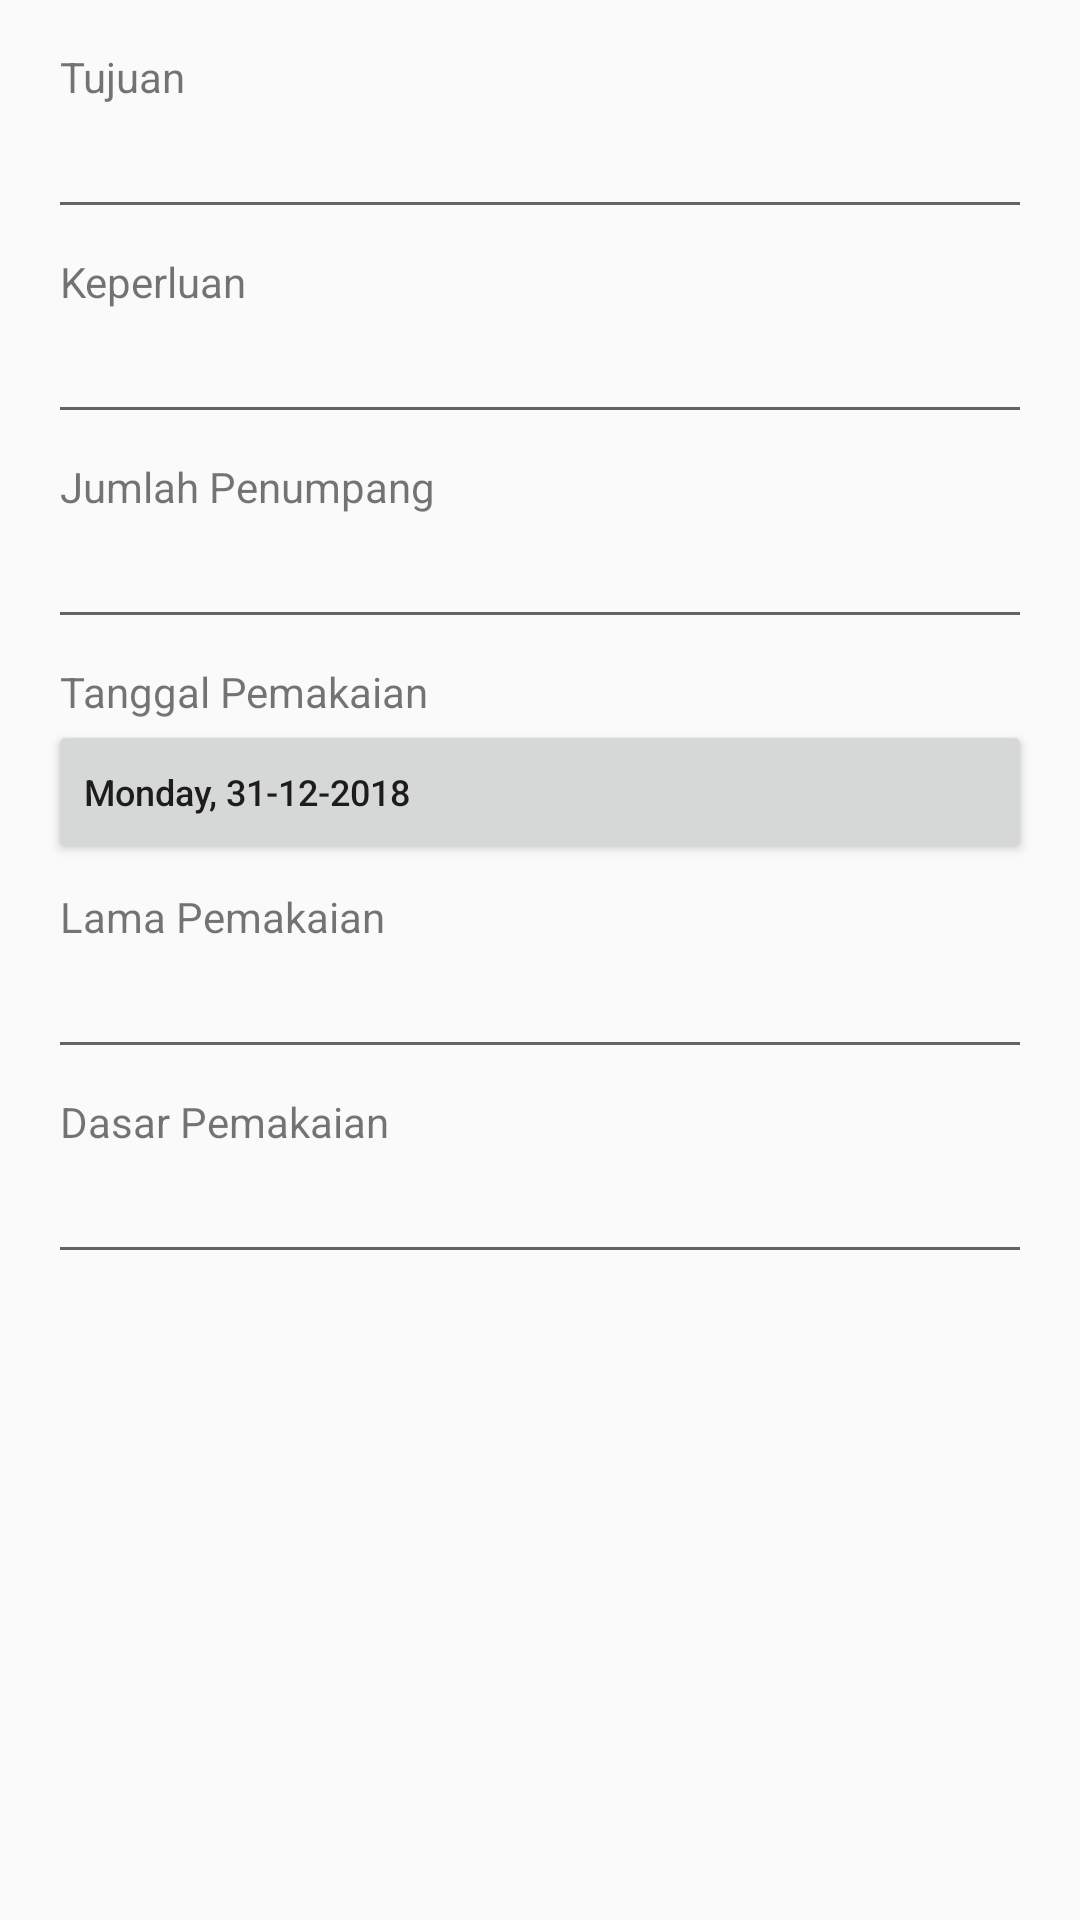

This screen was rendered from an Android layout file. Write that file and the resources it references.
<!-- AndroidManifest.xml: application theme AppTheme -->
<!-- res/layout/activity_add_permohonan.xml -->
<?xml version="1.0" encoding="utf-8"?>
<ScrollView
    xmlns:android="http://schemas.android.com/apk/res/android"
    xmlns:tools="http://schemas.android.com/tools"
    android:layout_width="match_parent"
    android:layout_height="match_parent"
    tools:context=".activity.AddPermohonanActivity">

    <LinearLayout
        android:layout_width="match_parent"
        android:layout_height="wrap_content"
        android:orientation="vertical"
        android:padding="16dp">

        
        <TextView
            android:layout_width="wrap_content"
            android:layout_height="wrap_content"
            android:paddingStart="4dp"
            android:paddingEnd="4dp"
            android:text="@string/tujuan_label"/>

        <EditText
            android:id="@+id/tujuan_edit_text"
            android:layout_width="match_parent"
            android:layout_height="wrap_content"
            android:inputType="textCapSentences"
            android:text="" />

        
        <TextView
            android:layout_width="wrap_content"
            android:layout_height="wrap_content"
            android:layout_marginTop="8dp"
            android:paddingStart="4dp"
            android:paddingEnd="4dp"
            android:text="@string/keperluan_label" />

        <EditText
            android:id="@+id/keperluan_edit_text"
            android:layout_width="match_parent"
            android:layout_height="wrap_content"
            android:inputType="textCapSentences" />

        
        <TextView
            android:layout_width="wrap_content"
            android:layout_height="wrap_content"
            android:layout_marginTop="8dp"
            android:paddingStart="4dp"
            android:paddingEnd="4dp"
            android:text="@string/jum_penumpang_label"/>

        <EditText
            android:id="@+id/jum_penumpang_edit_text"
            android:layout_width="match_parent"
            android:layout_height="wrap_content"
            android:inputType="number" />

        
        <TextView
            android:layout_width="wrap_content"
            android:layout_height="wrap_content"
            android:layout_marginTop="8dp"
            android:paddingStart="4dp"
            android:paddingEnd="4dp"
            android:text="@string/tgl_pemakaian_label"/>

        <Button
            android:id="@+id/open_date_picker_button"
            android:layout_width="match_parent"
            android:layout_height="wrap_content"
            android:drawableStart="@drawable/ic_date_black"
            android:drawablePadding="12dp"
            android:gravity="start|center_vertical"
            android:text="Monday, 31-12-2018"
            android:textAllCaps="false"
            android:textSize="12sp"/>

        
        <TextView
            android:layout_width="wrap_content"
            android:layout_height="wrap_content"
            android:layout_marginTop="8dp"
            android:paddingStart="4dp"
            android:paddingEnd="4dp"
            android:text="@string/lama_pemakaian_label"/>

        <EditText
            android:id="@+id/lama_pemakaian_edit_text"
            android:layout_width="match_parent"
            android:layout_height="wrap_content"
            android:inputType="text" />

        
        <TextView
            android:layout_width="wrap_content"
            android:layout_height="wrap_content"
            android:layout_marginTop="8dp"
            android:paddingStart="4dp"
            android:paddingEnd="4dp"
            android:text="@string/dasar_pemakaian_label"/>

        <EditText
            android:id="@+id/dasar_pemakaian_edit_text"
            android:layout_width="match_parent"
            android:layout_height="wrap_content"
            android:inputType="text" />

    </LinearLayout>

</ScrollView>
<!-- resources referenced by this layout -->
<resources>
  <string name="dasar_pemakaian_label">Dasar Pemakaian</string>
  <string name="jum_penumpang_label">Jumlah Penumpang</string>
  <string name="keperluan_label">Keperluan</string>
  <string name="lama_pemakaian_label">Lama Pemakaian</string>
  <string name="tgl_pemakaian_label">Tanggal Pemakaian</string>
  <string name="tujuan_label">Tujuan</string>
  <style name="AppTheme" parent="Theme.AppCompat.Light.DarkActionBar">
          
          <item name="colorPrimary">@color/colorPrimary</item>
          <item name="colorPrimaryDark">@color/colorPrimaryDark</item>
          <item name="colorAccent">@color/colorAccent</item>
      </style>
  <color name="colorPrimary">#005b96</color>
  <color name="colorPrimaryDark">#03396c</color>
  <color name="colorAccent">#6497b1</color>
</resources>
